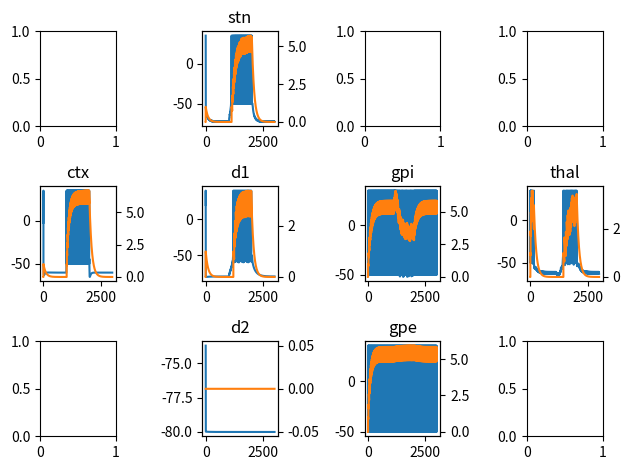

The matplotlib source for this figure:
import numpy as np
import pandas as pd
import matplotlib.pyplot as plt
from scipy.stats import multivariate_normal

tau = 0.1
T = 3000
t = np.arange(0, T, tau)
n_steps = t.shape[0]

# define input signal
I_in = np.zeros(n_steps)
I_in[n_steps//3:2*n_steps//3] = 5e1

# Cells: CTX, D1, D2, GPi, GPe, Thal, STN
# Direct: CTX -> D1 -> GPi
# Indirect: CTX -> D2 -> GPe -> GPi
# Hyperdirect: CTX -> STN -> GPi
# Output: GPi -> Thal -> CTX
# Gain limiter: STN <-> GPe

# # striatal projection neuron
# C = 50; vr = -80; vt = -25; vpeak = 40;
# a = 0.01; b = -20; c = -55; d = 150; k = 1;

# # regular spiking neuron
# C = 100; vr = -60; vt = -40; vpeak = 35;
# a = 0.03; b = -2; c = -50; d = 100; k = 0.7;

iz_params = np.array([
    [100, -60, -40, 35, 0.03, -2, -50, 100, 0.7],  # ctx (rs) 0
    [50, -80, -25, 40, 0.01, -20, -55, 150, 1],  # d1 (spn) 1
    [50, -80, -25, 40, 0.01, -20, -55, 150, 1],  # d2 (spn) 2
    [100, -60, -40, 35, 0.03, -2, -50, 100, 0.7],  # gpi (rs) 3
    [100, -60, -40, 35, 0.03, -2, -50, 100, 0.7],  # gpe (rs) 4
    [100, -60, -40, 35, 0.03, -2, -50, 100, 0.7],  # thal (rs) 5
    [100, -60, -40, 35, 0.03, -2, -50, 100, 0.7]  # stn (rs) 6
])

# baseline firing (high for GPi, GPe, and thal)
E = np.array([0, 0, 0, 300, 300, 500, 0])

n_cells = iz_params.shape[0]

# response of each spike on post synaptic membrane v
psp_amp = 1e3
psp_decay = 100

# allocate memory for each neuron
v = np.zeros((n_cells, n_steps))
u = np.zeros((n_cells, n_steps))
g = np.zeros((n_cells, n_steps))
spike = np.zeros((n_cells, n_steps))
v[:, 0] = iz_params[:, 1] + np.random.rand(n_cells) * 100

# connection weight matrix
w = np.zeros((n_cells, n_cells))

# direct pathway
w[0, 1] = 1 * 100
w[1, 3] = -1 * 125

# indirect pathway
# w[0, 2] = 1 * 100
# w[2, 4] = -1 * 100
# w[4, 3] = -1 * 25

# hyperdirect pathway
w[0, 6] = 1 * 90
w[6, 3] = 1 * 50

# stn-gpe feedback
w[6, 4] = 1
w[4, 6] = -1 * 50

# output
w[3, 5] = -1 * 100
w[5, 0] = 1

# input into cells from other cells
I_net = np.zeros((n_cells, n_steps))

for i in range(1, n_steps):

    dt = t[i] - t[i - 1]

    I_net = np.zeros((n_cells, n_steps))
    for jj in range(n_cells):
        for kk in range(n_cells):
            if jj != kk:
                I_net[jj, i - 1] += w[kk, jj] * g[kk, i - 1]
            if jj == 0:
                I_net[jj, i - 1] += I_in[i - 1]

        C = iz_params[jj, 0]
        vr = iz_params[jj, 1]
        vt = iz_params[jj, 2]
        vpeak = iz_params[jj, 3]
        a = iz_params[jj, 4]
        b = iz_params[jj, 5]
        c = iz_params[jj, 6]
        d = iz_params[jj, 7]
        k = iz_params[jj, 8]

        dvdt = (k * (v[jj, i - 1] - vr) * (v[jj, i - 1] - vt) - u[jj, i - 1] +
                I_net[jj, i - 1] + E[jj]) / C
        dudt = a * (b * (v[jj, i - 1] - vr) - u[jj, i - 1])
        dgdt = (-g[jj, i - 1] + psp_amp * spike[jj, i - 1]) / psp_decay

        v[jj, i] = v[jj, i - 1] + dvdt * dt
        u[jj, i] = u[jj, i - 1] + dudt * dt
        g[jj, i] = g[jj, i - 1] + dgdt * dt

        if v[jj, i] >= vpeak:
            v[jj, i - 1] = vpeak
            v[jj, i] = c
            u[jj, i] = u[jj, i] + d
            spike[jj, i] = 1

fig, ax = plt.subplots(3, 4, squeeze=False)
# ctx
ax[1, 0].set_title('ctx')
ax1 = ax[1, 0]
ax2 = ax1.twinx()
ax1.plot(t, v[0, :], 'C0')
ax2.plot(t, g[0, :], 'C1')
# stn
ax[0, 1].set_title('stn')
ax1 = ax[0, 1]
ax2 = ax1.twinx()
ax1.plot(t, v[6, :], 'C0')  # stn
ax2.plot(t, g[6, :], 'C1')  # stn
# d1
ax[1, 1].set_title('d1')
ax1 = ax[1, 1]
ax2 = ax1.twinx()
ax1.plot(t, v[1, :], 'C0')  # d1
ax2.plot(t, g[1, :], 'C1')  # d1
# d2
ax[2, 1].set_title('d2')
ax1 = ax[2, 1]
ax2 = ax1.twinx()
ax1.plot(t, v[2, :], 'C0')  # d2
ax2.plot(t, g[2, :], 'C1')  # d2
# gpi
ax[1, 2].set_title('gpi')
ax1 = ax[1, 2]
ax2 = ax1.twinx()
ax1.plot(t, v[3, :], 'C0')  # gpi
ax2.plot(t, g[3, :], 'C1')  # gpi
# gpe
ax[2, 2].set_title('gpe')
ax1 = ax[2, 2]
ax2 = ax1.twinx()
ax1.plot(t, v[4, :], 'C0')  # gpe
ax2.plot(t, g[4, :], 'C1')  # gpe
# thal
ax[1, 3].set_title('thal')
ax1 = ax[1, 3]
ax2 = ax1.twinx()
ax1.plot(t, v[5, :], 'C0')  # thal
ax2.plot(t, g[5, :], 'C1')  # thal
plt.tight_layout()
plt.show()
